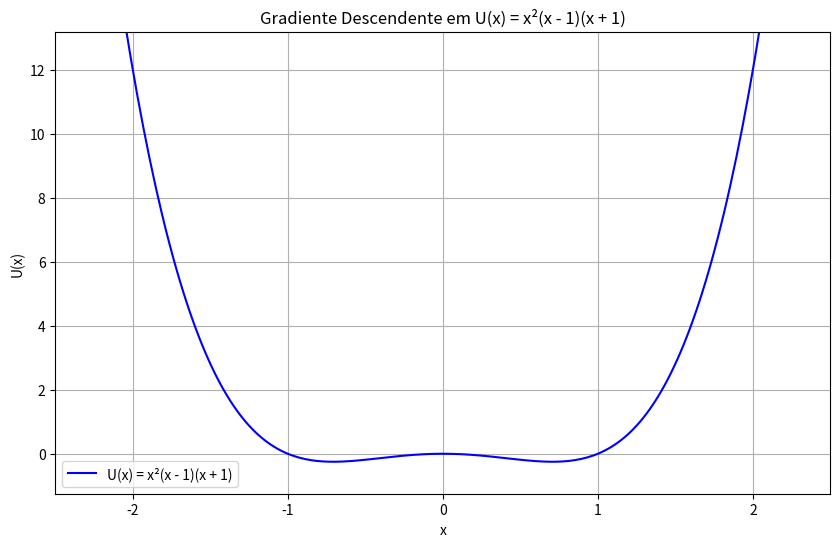

Python code for this plot:
import numpy as np
import matplotlib.pyplot as plt
from matplotlib.animation import FuncAnimation

# Função e derivada
def U(x):
    return x**4 - x**2

def dU(x):
    return 4 * x**3 - 2 * x

# Parâmetros
x = 2            # Tente mudar para -2, -0.5, 0.5, etc.
alpha = 0.01       # Taxa de aprendizado menor, pois a curva cresce rápido
epochs = 50

# Guarda os passos
x_vals = [x]
y_vals = [U(x)]

# Gradiente descendente
for _ in range(epochs):
    grad = dU(x)
    x = x - alpha * grad
    x_vals.append(x)
    y_vals.append(U(x))

# Curva da função
x_curve = np.linspace(-5.0, 5.0, 500)
y_curve = U(x_curve)

# Plot
fig, ax = plt.subplots(figsize=(10, 6))
ax.plot(x_curve, y_curve, label='U(x) = x²(x - 1)(x + 1)', color='blue')
point, = ax.plot([], [], 'ro')
line, = ax.plot([], [], 'r--', alpha=0.1)
ax.set_xlim(-2.5, 2.5)
ax.set_ylim(min(y_curve) - 1, max(y_vals)*1.1)
ax.set_xlabel('x')
ax.set_ylabel('U(x)')
ax.set_title('Gradiente Descendente em U(x) = x²(x - 1)(x + 1)')
ax.grid(True)
ax.legend()

# Função de animação
def update(frame):
    point.set_data(x_vals[frame], y_vals[frame])
    line.set_data(x_vals[:frame+1], y_vals[:frame+1])
    return point, line

ani = FuncAnimation(fig, update, frames=len(x_vals), interval=300, repeat=False)

plt.show()
